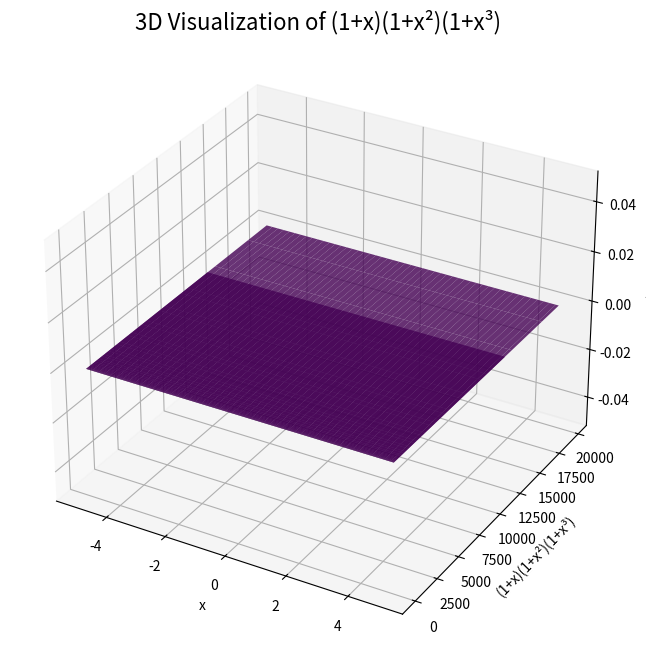

Write the Python code that produced this figure.
import numpy as np
import pandas as pd
import matplotlib.pyplot as plt
from mpl_toolkits.mplot3d import Axes3D

# Step 1: Generating Data
x_values = np.linspace(-5, 5, 100)  # Generate 100 x values from -5 to 5
expression_values = (1 + x_values) * (1 + x_values ** 2) * (1 + x_values ** 3)

# Step 2: Mathematical Dance and Expressing Equations
expression_description = """
The expression (1+x)(1+x²)(1+x³) can be broken down as follows:

1. The first term (1+x) represents the linear contribution.
2. The second term (1+x²) represents the quadratic contribution, peaking at x=0.
3. The third term (1+x³) represents the cubic contribution, having both positive and negative peaks.

As we vary x, we witness the dance of these terms, interacting to create the final expression.
"""

# Step 3: Visualization using 3D Plot
fig = plt.figure(figsize=(10, 8))
ax = fig.add_subplot(111, projection='3d')

X, Y = np.meshgrid(x_values, expression_values)
Z = np.zeros_like(X)

ax.plot_surface(X, Y, Z, cmap='viridis', alpha=0.8)

ax.set_xlabel('x')
ax.set_ylabel('(1+x)(1+x²)(1+x³)')
ax.set_zlabel('Z')
ax.set_title('3D Visualization of (1+x)(1+x²)(1+x³)', fontsize=16)

plt.show()

# Step 4: Presentation and Explanation
print(expression_description)
